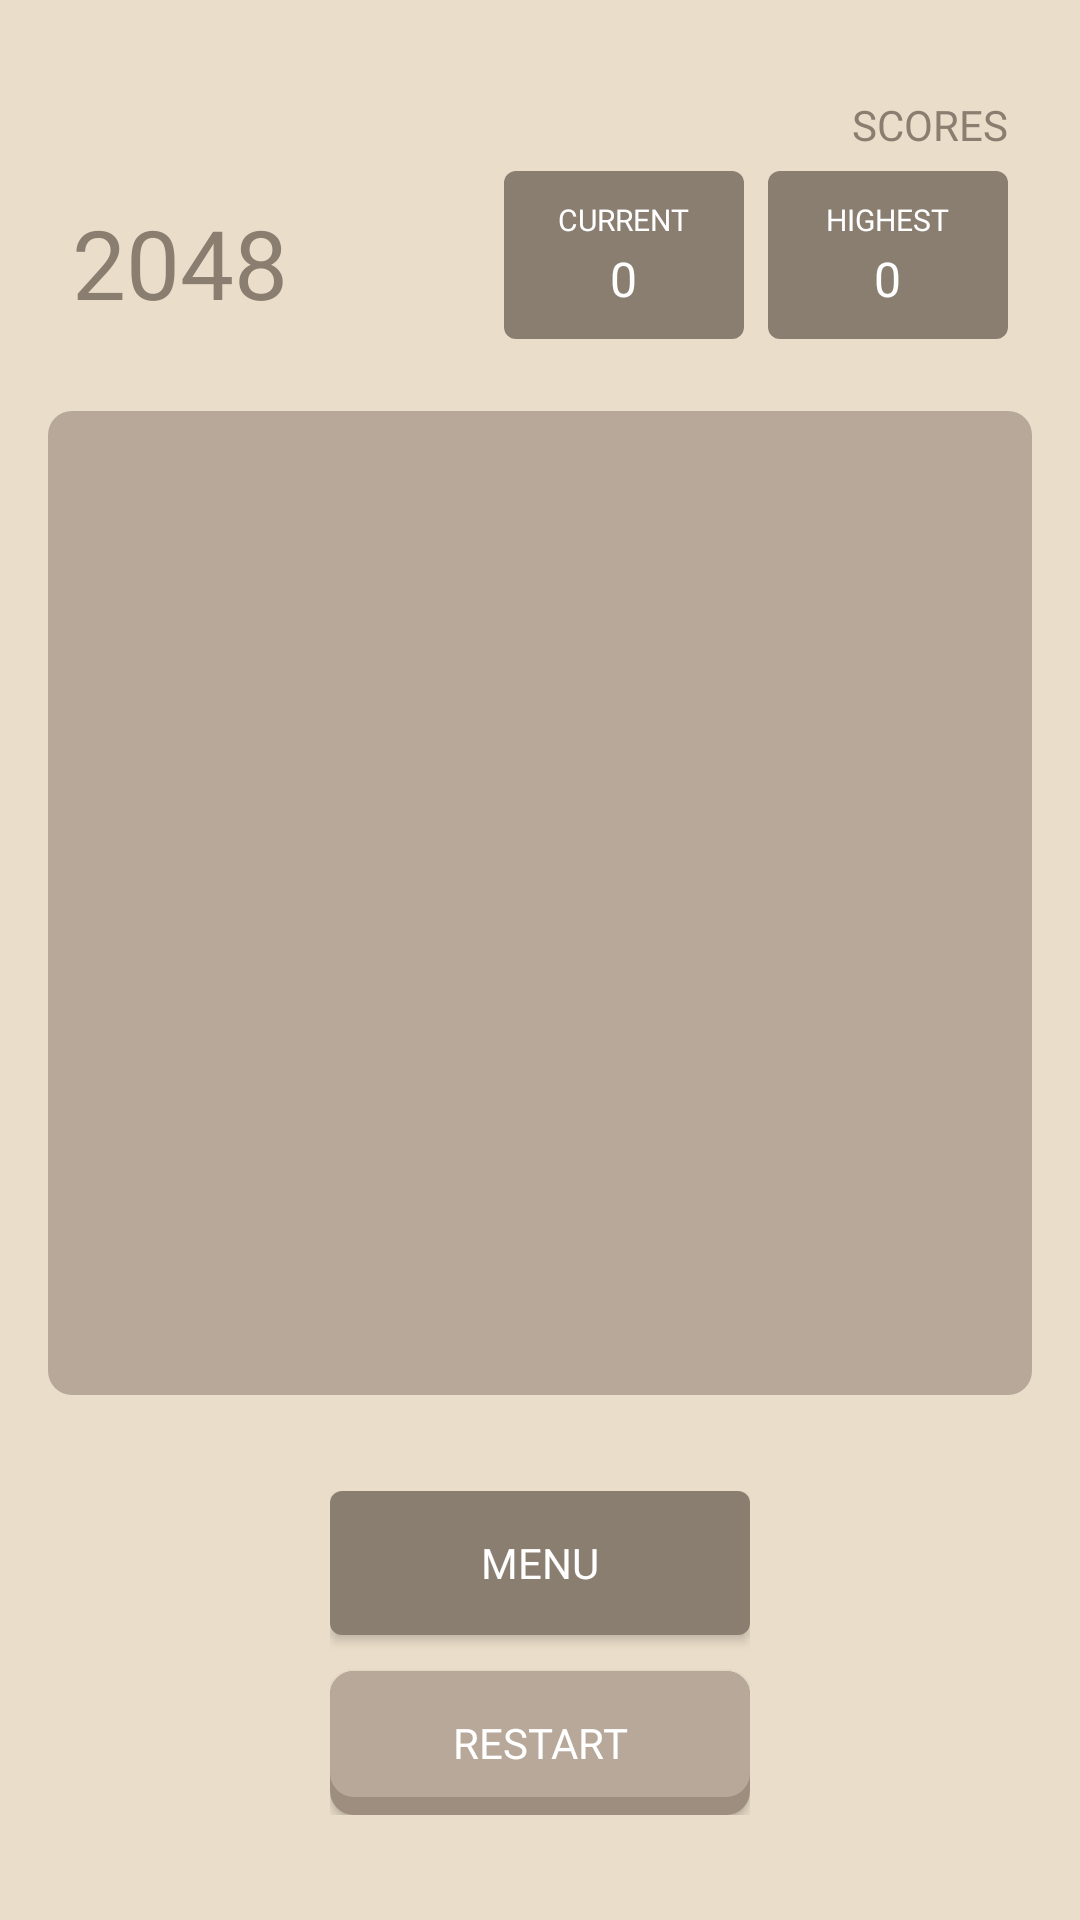

Reconstruct the res/layout file that produces this screen, plus the resources it refers to.
<!-- AndroidManifest.xml: application theme Theme.PixelArcade -->
<!-- res/layout/activity_game.xml -->
<?xml version="1.0" encoding="utf-8"?>
<androidx.constraintlayout.widget.ConstraintLayout xmlns:android="http://schemas.android.com/apk/res/android"
    xmlns:app="http://schemas.android.com/apk/res-auto"
    xmlns:tools="http://schemas.android.com/tools"
    android:id="@+id/main"
    android:layout_width="match_parent"
    android:layout_height="match_parent"
    android:background="@color/retro_bg"
    tools:context=".GameActivity">

    
    <TextView
        android:id="@+id/tvGameTitle"
        android:layout_width="wrap_content"
        android:layout_height="wrap_content"
        android:layout_marginStart="24dp"
        android:layout_marginTop="66dp"
        android:fontFamily="@font/press_start_2p"
        android:text="2048"
        android:textColor="@color/retro_dark_box"
        android:textSize="32sp"
        app:layout_constraintStart_toStartOf="parent"
        app:layout_constraintTop_toTopOf="parent" />

    
    <LinearLayout
        android:id="@+id/llScores"
        android:layout_width="wrap_content"
        android:layout_height="wrap_content"
        android:layout_marginEnd="24dp"
        android:layout_marginTop="32dp"
        android:orientation="vertical"
        android:gravity="end"
        app:layout_constraintEnd_toEndOf="parent"
        app:layout_constraintTop_toTopOf="parent">
        
        <TextView
            android:layout_width="wrap_content"
            android:layout_height="wrap_content"
            android:text="SCORES"
            android:textColor="@color/retro_dark_box"
            android:fontFamily="@font/press_start_2p"
            android:textSize="14sp"
            android:layout_marginBottom="6dp"/>

        <LinearLayout
            android:id="@+id/llScoreBoxes"
            android:layout_width="wrap_content"
            android:layout_height="wrap_content"
            android:orientation="horizontal">

                
                <LinearLayout
                    android:layout_width="80dp"
                    android:layout_height="56dp"
                    android:background="@drawable/bg_score_box"
                    android:gravity="center"
                    android:orientation="vertical"
                    android:layout_marginEnd="8dp">

                    <TextView
                        android:layout_width="wrap_content"
                        android:layout_height="wrap_content"
                        android:text="CURRENT"
                        android:textColor="@color/retro_text_white"
                        android:fontFamily="@font/press_start_2p"
                        android:textSize="10sp" />

                    <TextView
                        android:id="@+id/tvCurrentScore"
                        android:layout_width="wrap_content"
                        android:layout_height="wrap_content"
                        android:layout_marginTop="2dp"
                        android:text="0"
                        android:textColor="@color/retro_text_white"
                        android:fontFamily="@font/press_start_2p"
                        android:textSize="16sp" />
                </LinearLayout>

                
                <LinearLayout
                    android:layout_width="80dp"
                    android:layout_height="56dp"
                    android:background="@drawable/bg_score_box"
                    android:gravity="center"
                    android:orientation="vertical">

                    <TextView
                        android:layout_width="wrap_content"
                        android:layout_height="wrap_content"
                        android:text="HIGHEST"
                        android:textColor="@color/retro_text_white"
                        android:fontFamily="@font/press_start_2p"
                        android:textSize="10sp" />

                    <TextView
                        android:id="@+id/tvHighestScore"
                        android:layout_width="wrap_content"
                        android:layout_height="wrap_content"
                        android:layout_marginTop="2dp"
                        android:text="0"
                        android:textColor="@color/retro_text_white"
                        android:fontFamily="@font/press_start_2p"
                        android:textSize="16sp" />
                </LinearLayout>
        </LinearLayout>
    </LinearLayout>

    
    <FrameLayout
        android:id="@+id/boardContainer"
        android:layout_width="0dp"
        android:layout_height="0dp"
        android:layout_marginStart="16dp"
        android:layout_marginEnd="16dp"
        android:layout_marginTop="24dp"
        android:background="@drawable/bg_grid_container"
        android:padding="8dp"
        app:layout_constraintDimensionRatio="1:1"
        app:layout_constraintEnd_toEndOf="parent"
        app:layout_constraintStart_toStartOf="parent"
        app:layout_constraintTop_toBottomOf="@+id/llScores">

        <GridLayout
            android:id="@+id/gridLayout"
            android:layout_width="match_parent"
            android:layout_height="match_parent"
            android:useDefaultMargins="false">
            
        </GridLayout>

        <FrameLayout
            android:id="@+id/tileContainer"
            android:layout_width="match_parent"
            android:layout_height="match_parent">
            
        </FrameLayout>

    </FrameLayout>

    
    <LinearLayout
        android:layout_width="wrap_content"
        android:layout_height="wrap_content"
        android:layout_marginTop="32dp"
        android:orientation="vertical"
        android:gravity="center"
        app:layout_constraintEnd_toEndOf="parent"
        app:layout_constraintStart_toStartOf="parent"
        app:layout_constraintTop_toBottomOf="@+id/boardContainer">

        <androidx.appcompat.widget.AppCompatButton
            android:id="@+id/btnMenu"
            android:layout_width="140dp"
            android:layout_height="wrap_content"
            android:layout_marginBottom="12dp"
            android:background="@drawable/bg_score_box"
            android:fontFamily="@font/press_start_2p"
            android:text="MENU"
            android:textColor="@color/retro_text_white"
            android:textSize="14sp" />

        <androidx.appcompat.widget.AppCompatButton
            android:id="@+id/btnRestart"
            android:layout_width="140dp"
            android:layout_height="wrap_content"
            android:background="@drawable/bg_btn_grid_unselected"
            android:fontFamily="@font/press_start_2p"
            android:text="RESTART"
            android:textColor="@color/retro_text_white"
            android:textSize="14sp" />

    </LinearLayout>

    
    <FrameLayout
        android:id="@+id/overlayView"
        android:layout_width="match_parent"
        android:layout_height="match_parent"
        android:background="#99000000"
        android:visibility="gone"
        app:layout_constraintBottom_toBottomOf="parent"
        app:layout_constraintEnd_toEndOf="parent"
        app:layout_constraintStart_toStartOf="parent"
        app:layout_constraintTop_toTopOf="parent">

        <LinearLayout
            android:layout_width="320dp"
            android:layout_height="wrap_content"
            android:layout_gravity="center"
            android:background="@drawable/bg_dialog"
            android:gravity="center"
            android:orientation="vertical"
            android:padding="32dp">

            <TextView
                android:id="@+id/tvOverlayTitle"
                android:layout_width="wrap_content"
                android:layout_height="wrap_content"
                android:fontFamily="@font/press_start_2p"
                android:text="GAME OVER"
                android:textColor="@color/white"
                android:textSize="28sp" />

            <TextView
                android:id="@+id/tvOverlaySubtitle"
                android:layout_width="wrap_content"
                android:layout_height="wrap_content"
                android:layout_marginTop="16dp"
                android:fontFamily="@font/press_start_2p"
                android:text="BETTER LUCK NEXT TIME!"
                android:textColor="@color/white"
                android:textSize="10sp" />

            
            <LinearLayout
                android:layout_width="match_parent"
                android:layout_height="wrap_content"
                android:layout_marginTop="24dp"
                android:background="@drawable/bg_dark_box"
                android:gravity="center"
                android:padding="16dp">

                <TextView
                    android:id="@+id/tvOverlayScore"
                    android:layout_width="wrap_content"
                    android:layout_height="wrap_content"
                    android:fontFamily="@font/press_start_2p"
                    android:text="SCORE: 0"
                    android:textColor="@color/white"
                    android:textSize="14sp" />
            </LinearLayout>

            <androidx.appcompat.widget.AppCompatButton
                android:id="@+id/btnOverlayAction"
                android:layout_width="match_parent"
                android:layout_height="wrap_content"
                android:layout_marginTop="32dp"
                android:background="@drawable/bg_btn_grid_unselected"
                android:fontFamily="@font/press_start_2p"
                android:text="TRY AGAIN"
                android:textColor="@color/retro_text_white"
                android:textSize="14sp" />

            <androidx.appcompat.widget.AppCompatButton
                android:id="@+id/btnOverlayMenu"
                android:layout_width="match_parent"
                android:layout_height="wrap_content"
                android:layout_marginTop="12dp"
                android:background="@drawable/bg_btn_settings"
                android:fontFamily="@font/press_start_2p"
                android:text="MENU"
                android:textColor="@color/retro_text_dark"
                android:textSize="14sp" />

        </LinearLayout>
    </FrameLayout>

</androidx.constraintlayout.widget.ConstraintLayout>
<!-- resources referenced by this layout -->
<resources>
  <color name="retro_bg">#EADECA</color>
  <color name="retro_dark_box">#8A7E71</color>
  <color name="retro_text_dark">#6B6055</color>
  <color name="retro_text_white">#FFFFFF</color>
  <color name="white">#FFFFFFFF</color>
  <!-- drawable bg_btn_grid_unselected (drawable) -->
  <?xml version="1.0" encoding="utf-8"?>
  <layer-list xmlns:android="http://schemas.android.com/apk/res/android">
      
      <item>
          <shape>
              <solid android:color="@color/retro_light_btn_shadow"/>
              <corners android:radius="8dp"/>
          </shape>
      </item>
      
      <item android:bottom="6dp">
          <shape>
              <solid android:color="@color/retro_light_btn"/>
              <corners android:radius="8dp"/>
          </shape>
      </item>
  </layer-list>
  <!-- drawable bg_btn_settings (drawable) -->
  <?xml version="1.0" encoding="utf-8"?>
  <layer-list xmlns:android="http://schemas.android.com/apk/res/android">
      
      <item>
          <shape>
              <solid android:color="@color/retro_settings_btn_shadow"/>
              <corners android:radius="12dp"/>
          </shape>
      </item>
      
      <item android:bottom="6dp">
          <shape>
              <solid android:color="@color/retro_settings_btn"/>
              <corners android:radius="12dp"/>
          </shape>
      </item>
  </layer-list>
  <!-- drawable bg_dark_box (drawable) -->
  <?xml version="1.0" encoding="utf-8"?>
  <shape xmlns:android="http://schemas.android.com/apk/res/android">
      <solid android:color="@color/retro_dark_box"/>
      <corners android:radius="16dp"/>
  </shape>
  <!-- drawable bg_dialog (drawable) -->
  <?xml version="1.0" encoding="utf-8"?>
  <shape xmlns:android="http://schemas.android.com/apk/res/android">
      <solid android:color="@color/retro_back_btn"/>
      <corners android:radius="16dp"/>
  </shape>
  <!-- drawable bg_grid_container (drawable) -->
  <?xml version="1.0" encoding="utf-8"?>
  <shape xmlns:android="http://schemas.android.com/apk/res/android">
      <solid android:color="@color/retro_grid_bg"/>
      <corners android:radius="8dp"/>
  </shape>
  <!-- drawable bg_score_box (drawable) -->
  <?xml version="1.0" encoding="utf-8"?>
  <shape xmlns:android="http://schemas.android.com/apk/res/android">
      <solid android:color="@color/retro_dark_box"/>
      <corners android:radius="4dp"/>
  </shape>
  <style name="Theme.PixelArcade" parent="Base.Theme.PixelArcade" />
  <color name="retro_light_btn_shadow">#9D8E80</color>
  <color name="retro_light_btn">#B7A89A</color>
  <color name="retro_settings_btn_shadow">#D9D0C5</color>
  <color name="retro_settings_btn">#F3EBE1</color>
  <color name="retro_back_btn">#A59B8B</color>
  <color name="retro_grid_bg">#B7A89A</color>
  <style name="Base.Theme.PixelArcade" parent="Theme.Material3.DayNight.NoActionBar">
          <item name="android:windowBackground">@color/retro_bg</item>
          <item name="android:statusBarColor">@color/retro_bg</item>
          <item name="android:windowLightStatusBar">true</item>
      </style>
</resources>
